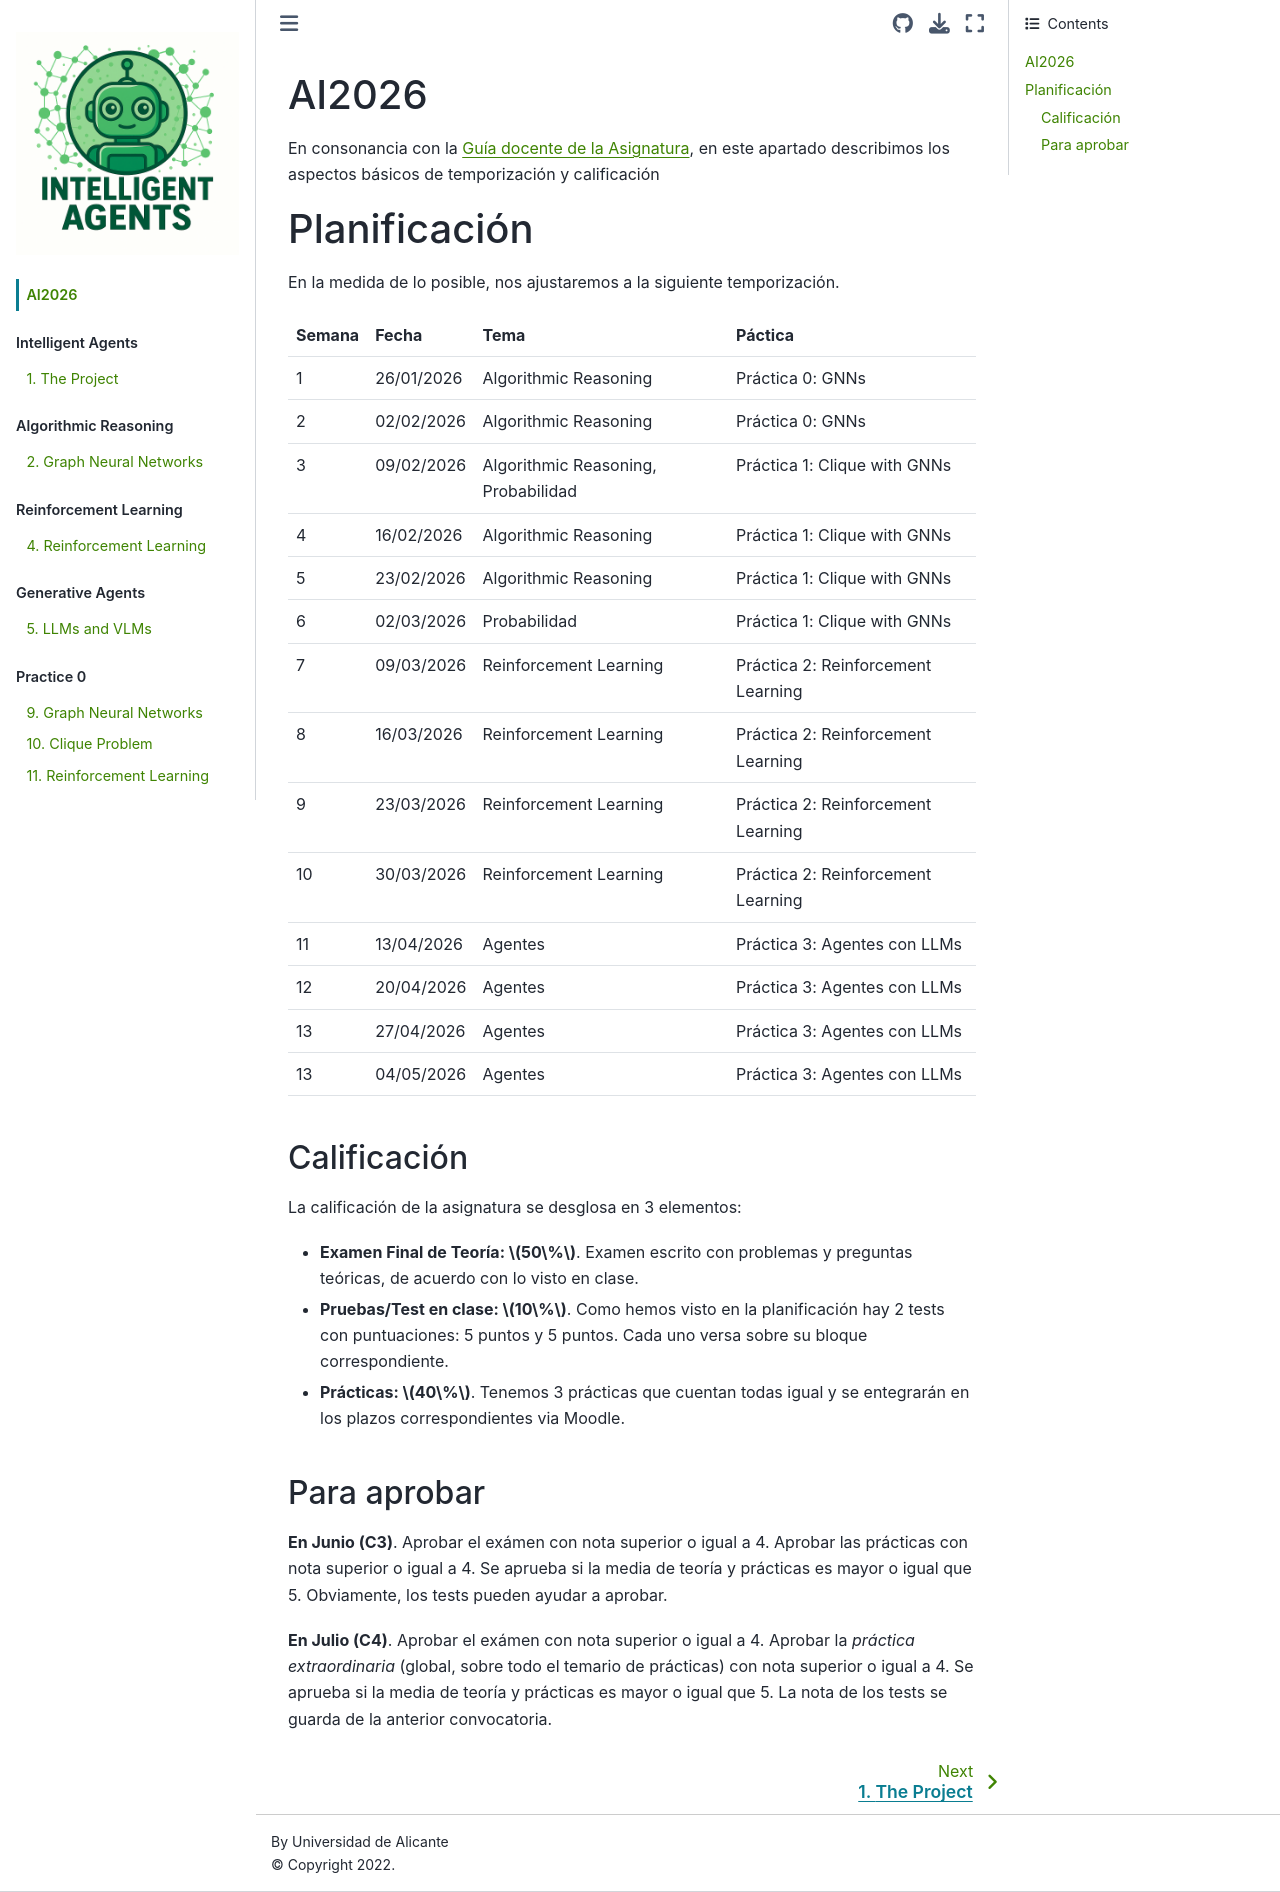

repository: AhmedBegggaUA/AI2026 · page: intro.html · generator: jekyll

(label_instroduccion)=
AI2026
============================

En consonancia con la [Guía docente de la Asignatura](https://cvnet.cpd.ua.es/Guia-Docente/?wlengua=es&wcodasi=33678&scaca=2025-26), en este apartado describimos los aspectos básicos de temporización y calificación

# Planificación 

En la medida de lo posible, nos ajustaremos a la siguiente temporización. 

| Semana | Fecha | Tema | Páctica |
|--------|-------|------|-----------|
| 1 | 26/01/2026 | Algorithmic Reasoning | Práctica 0: GNNs |
| 2 | 02/02/2026 | Algorithmic Reasoning | Práctica 0: GNNs|
| 3 | 09/02/2026 | Algorithmic Reasoning, Probabilidad | Práctica 1: Clique with GNNs |
| 4 | 16/02/2026 | Algorithmic Reasoning | Práctica 1: Clique with GNNs |
| 5 | 23/02/2026 | Algorithmic Reasoning | Práctica 1: Clique with GNNs | 
| 6 | 02/03/2026 | Probabilidad | Práctica 1: Clique with GNNs | 
| 7 | 09/03/2026 | Reinforcement Learning | Práctica 2: Reinforcement Learning |
| 8 | 16/03/2026 | Reinforcement Learning | Práctica 2: Reinforcement Learning |
| 9 | 23/03/2026 | Reinforcement Learning | Práctica 2: Reinforcement Learning |
| 10| 30/03/2026 | Reinforcement Learning | Práctica 2: Reinforcement Learning |
| 11| 13/04/2026 | Agentes | Práctica 3: Agentes con LLMs |
| 12 | 20/04/2026 | Agentes   | Práctica 3: Agentes con LLMs |
| 13 | 27/04/2026 | Agentes | Práctica 3: Agentes con LLMs |
| 13 | 04/05/2026 | Agentes | Práctica 3: Agentes con LLMs |
<!-- ~~| 14 | 16/05/2025 | Teoría Espectral: Distancias | Práctica 4: Casos reales |~~
~~| 15 | 23/05/2025 | Test\#3, Repaso | Práctica 4: Casos reales |~~ -->


## Calificación
La calificación de la asignatura se desglosa en 3 elementos: 
- **Examen Final de Teoría: $50\%$**. Examen escrito con problemas y preguntas teóricas, de acuerdo con lo visto en clase. 
- **Pruebas/Test en clase: $10\%$**. Como hemos visto en la planificación hay 2 tests con puntuaciones: 5 puntos y 5 puntos. Cada uno versa sobre su bloque correspondiente. 
- **Prácticas: $40\%$**. Tenemos 3 prácticas que cuentan todas igual y se entegrarán en los plazos correspondientes via Moodle. 

## Para aprobar
**En Junio (C3)**. Aprobar el exámen con nota superior o igual a 4. Aprobar las prácticas con nota superior o igual a 4. Se aprueba si la media de teoría y prácticas es mayor o igual que 5. Obviamente, los tests pueden ayudar a aprobar. 

**En Julio (C4)**. Aprobar el exámen con nota superior o igual a 4. Aprobar la *práctica extraordinaria* (global, sobre todo el temario de prácticas) con nota superior o igual a 4. Se aprueba si la media de teoría y prácticas es mayor o igual que 5. La nota de los tests se guarda de la anterior convocatoria. 
